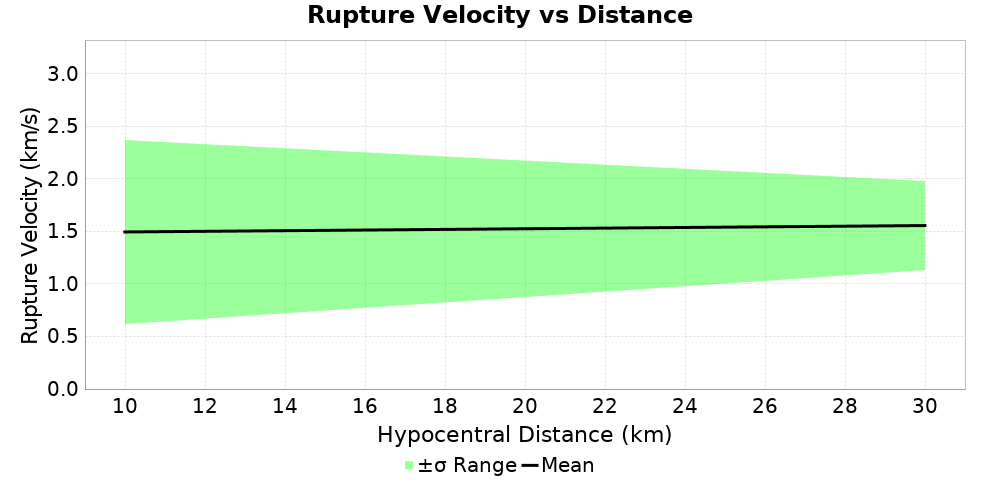

The file beside this chart, header and first rows:
Magnitude, Mean, Standard Deviation
10.0, 1.495, 0.8772
30.0, 1.556, 0.4213
